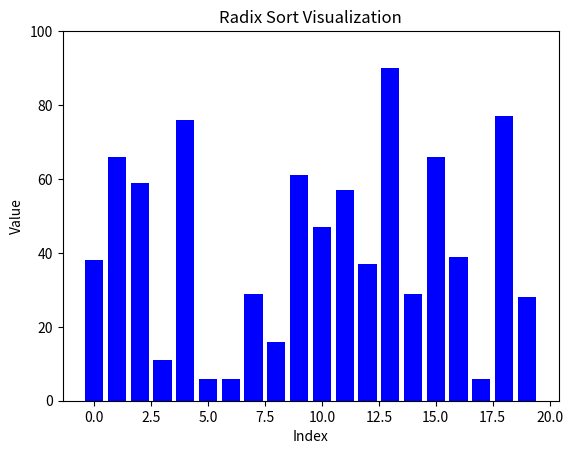

This chart was generated by the following Python code:
import matplotlib.pyplot as plt
import numpy as np
from matplotlib.animation import FuncAnimation

def radix_sort(arr, update_func):
    def counting_sort_exp(arr, exp):
        n = len(arr)
        output = [0] * n
        count = [0] * 10

        for i in range(n):
            index = arr[i] // exp
            count[index % 10] += 1
        for i in range(1, 10):
            count[i] += count[i - 1]
        i = n - 1
        while i >= 0:
            index = arr[i] // exp
            output[count[index % 10] - 1] = arr[i]
            count[index % 10] -= 1
            i -= 1
        for i in range(n):
            arr[i] = output[i]
        update_func(arr)
        yield arr

    max_val = max(arr)
    exp = 1
    while max_val // exp > 0:
        yield from counting_sort_exp(arr, exp)
        exp *= 10

def update_plot(arr):
    for bar, height in zip(bars, arr):
        bar.set_height(height)
    plt.draw()
    plt.pause(0.1)

arr = np.random.randint(0, 100, size=20)
fig, ax = plt.subplots()
bars = ax.bar(range(len(arr)), arr, color='blue')
ax.set_title('Radix Sort Visualization')
ax.set_xlabel('Index')
ax.set_ylabel('Value')
plt.ylim(0, max(arr) + 10)

def animate(frame):
    update_plot(frame)

ani = FuncAnimation(fig, animate, frames=radix_sort(list(arr), update_plot), repeat=False, interval=100)
plt.show()
